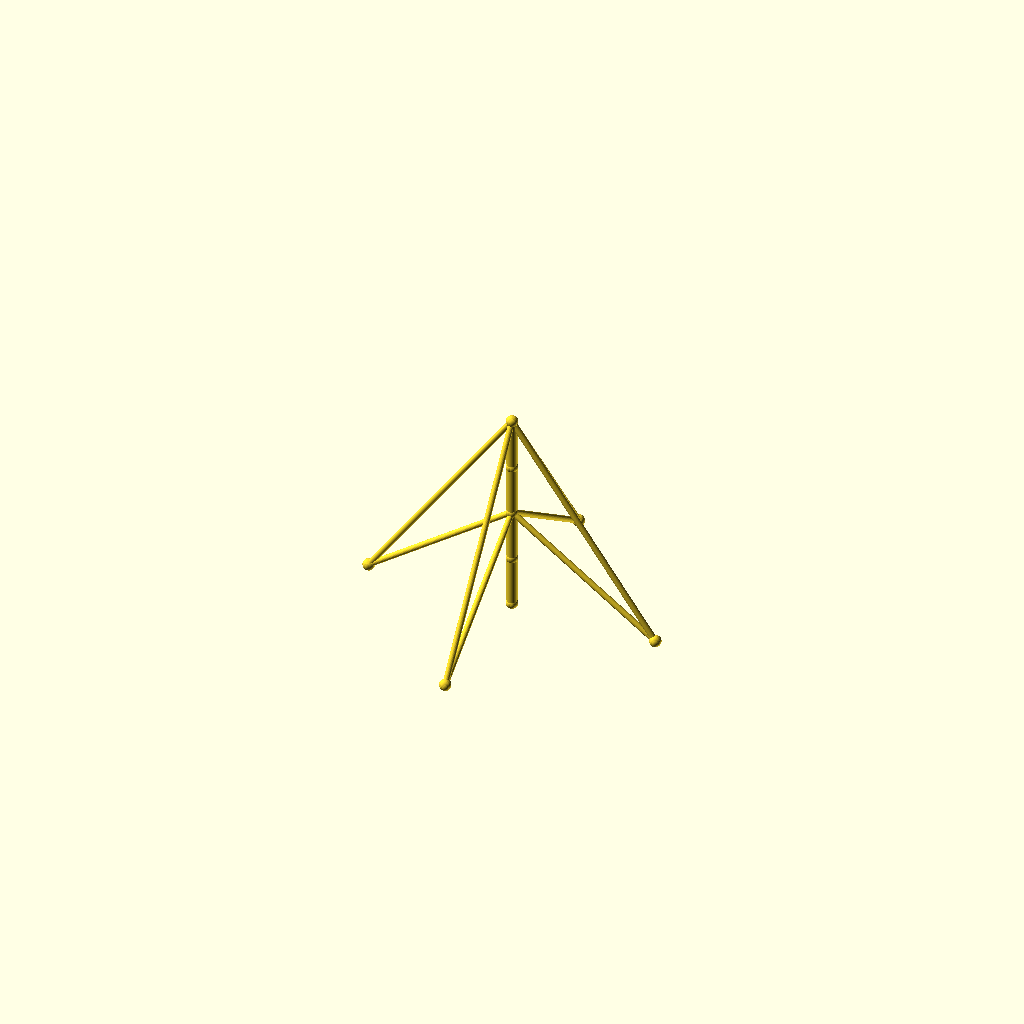
Cell 1: the model at its default parameters.
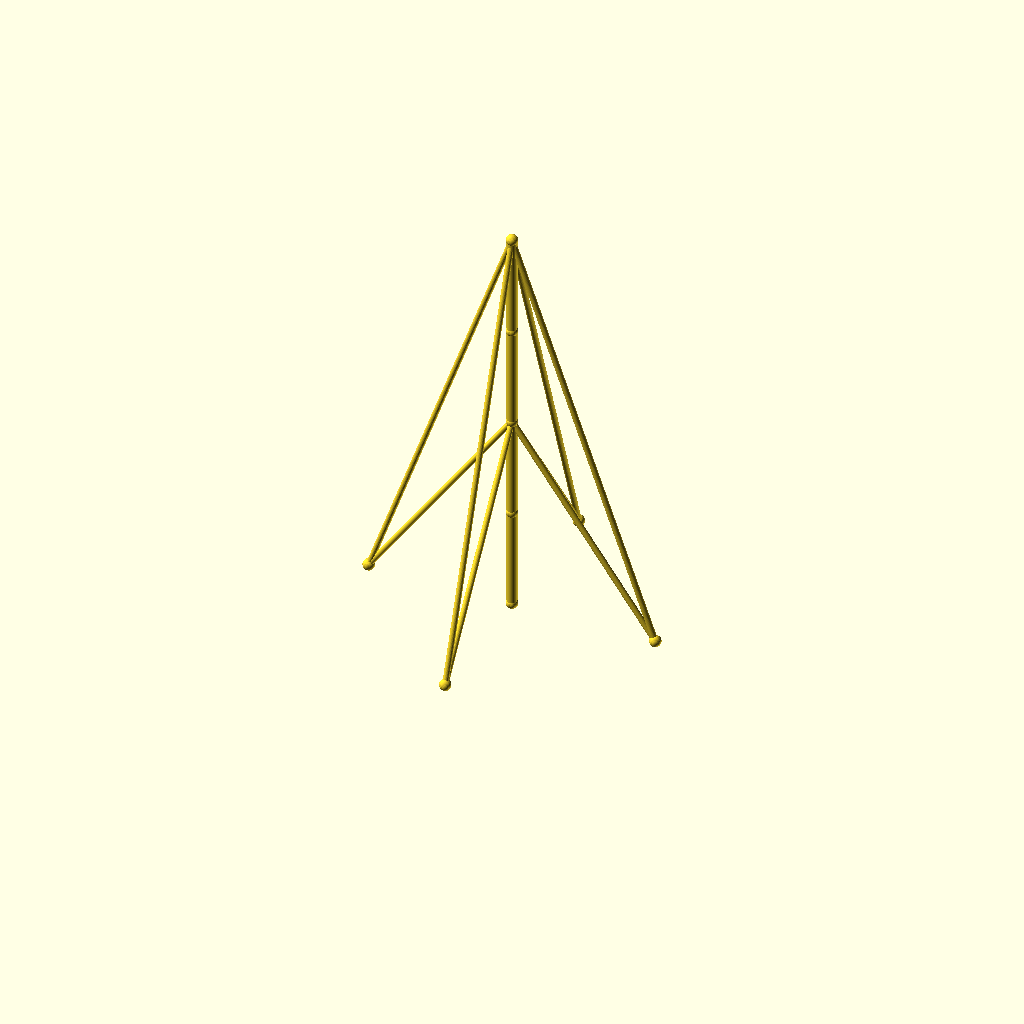
Cell 2 — seg_h set to 70, the other parameters unchanged.
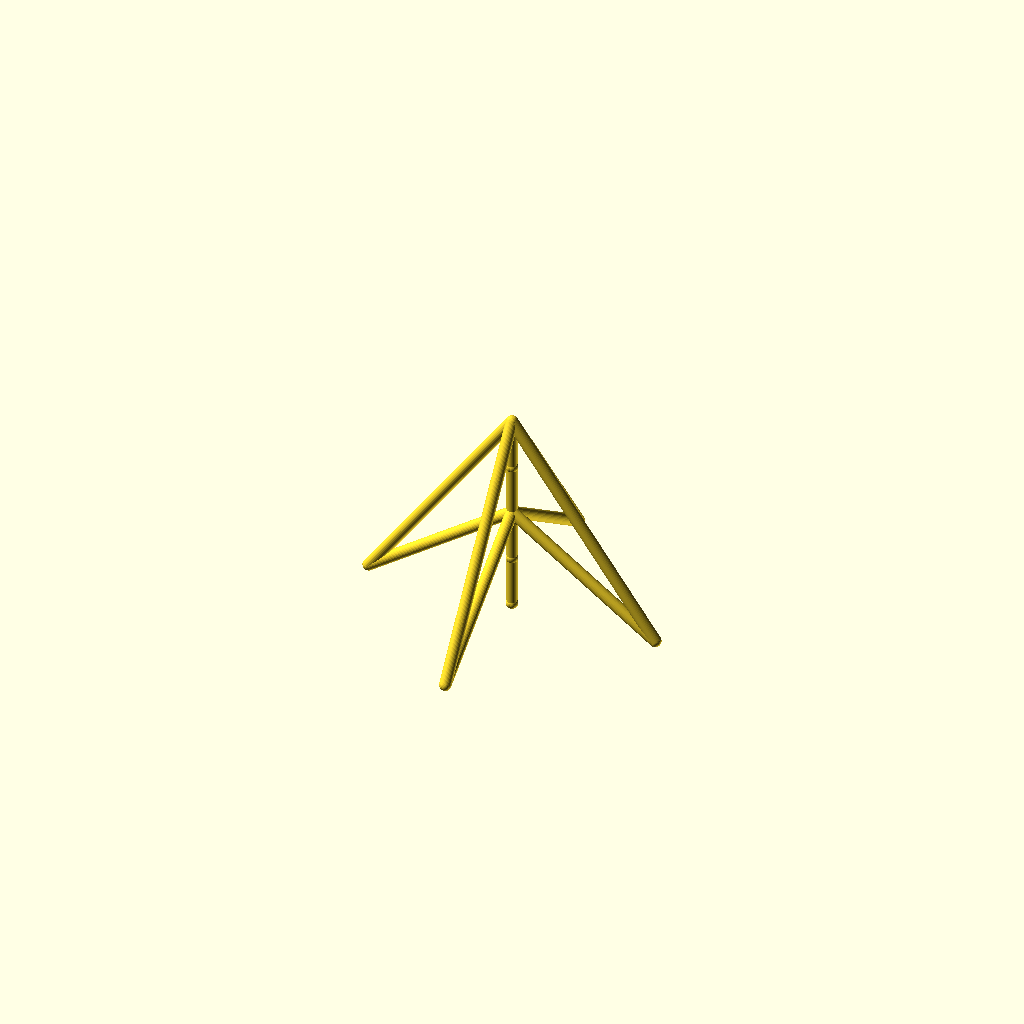
Cell 3 — guy_r set to 4, the other parameters unchanged.
All cells are drawn from one camera (rotation 55°, 0°, 25°, orthographic, colour scheme Cornfield), so only the parameter changes between them.
OpenSCAD source file optional_data/data/wire2/guymasts/scene_0236.scad:
$fn = 32;

// ----------------------------------------------------------------------
// Guyed mast: 4 sections of 35 mm, 4 anchors on R100
// ----------------------------------------------------------------------

// --- parameters (mm) ---
sections = 4;             // number of mast sections
seg_h = 35;               // section height
mast_r = 3.5;             // mast member radius
guy_r = 2;                // guy wire radius
joint_r = 4;              // joint ball radius
anchors_n = 4;            // number of ground anchors
anchor_r = 100;           // anchor ring radius
anchor_step = 90;         // angle between anchors, degrees
anchor_a0 = 0;            // angle of the first anchor, degrees
tiers = 2;                // number of guy tiers
guy_h_4 = 140;            // guy tier height (section 4)
guy_h_2 = 70;             // guy tier height (section 2)

bbox_x = anchor_r * (cos(anchor_a0 + 0 * anchor_step) - cos(anchor_a0 + 2 * anchor_step)) + 2 * joint_r;  // overall X, joints included
bbox_y = anchor_r * (sin(anchor_a0 + 1 * anchor_step) - sin(anchor_a0 + 3 * anchor_step)) + 2 * joint_r;  // overall Y, joints included
bbox_z = sections * seg_h + 2 * joint_r;  // overall Z, joints included
mast_d = 2 * mast_r;  // mast trunk diameter
guy_d = 2 * guy_r;  // guy wire diameter
joint_d = 2 * joint_r;  // joint ball diameter
nodes = concat([for (i = [0 : sections]) [0, 0, i * seg_h]], [for (k = [0 : anchors_n - 1]) [anchor_r * cos(anchor_a0 + k * anchor_step), anchor_r * sin(anchor_a0 + k * anchor_step), 0]]);

module member(a, b, r) {
  /* round stock from joint a to joint b, ends buried in the joint balls */
  d = b - a;
  length = norm(d);
  translate(a) rotate([0, acos(d[2] / length), atan2(d[1], d[0])])
    cylinder(h = length, r = r);
}

module joint(p, r) {
  /* ball at the joint centre, fatter than every member meeting there */
  translate(p) sphere(r = r);
}

/* members - each call is one graph edge */
member(nodes[0], nodes[1], mast_r);
member(nodes[1], nodes[2], mast_r);
member(nodes[2], nodes[3], mast_r);
member(nodes[3], nodes[4], mast_r);
member(nodes[4], nodes[5], guy_r);
member(nodes[4], nodes[6], guy_r);
member(nodes[4], nodes[7], guy_r);
member(nodes[4], nodes[8], guy_r);
member(nodes[2], nodes[5], guy_r);
member(nodes[2], nodes[6], guy_r);
member(nodes[2], nodes[7], guy_r);
member(nodes[2], nodes[8], guy_r);

/* joint balls */
for (p = nodes) joint(p, joint_r);
Parameter table extracted from the source (name, type, default, range or options):
sections: number, default 4
seg_h: number, default 35
mast_r: number, default 3.5
guy_r: number, default 2
joint_r: number, default 4
anchors_n: number, default 4
anchor_r: number, default 100
anchor_step: number, default 90
anchor_a0: number, default 0
tiers: number, default 2
guy_h_4: number, default 140
guy_h_2: number, default 70
